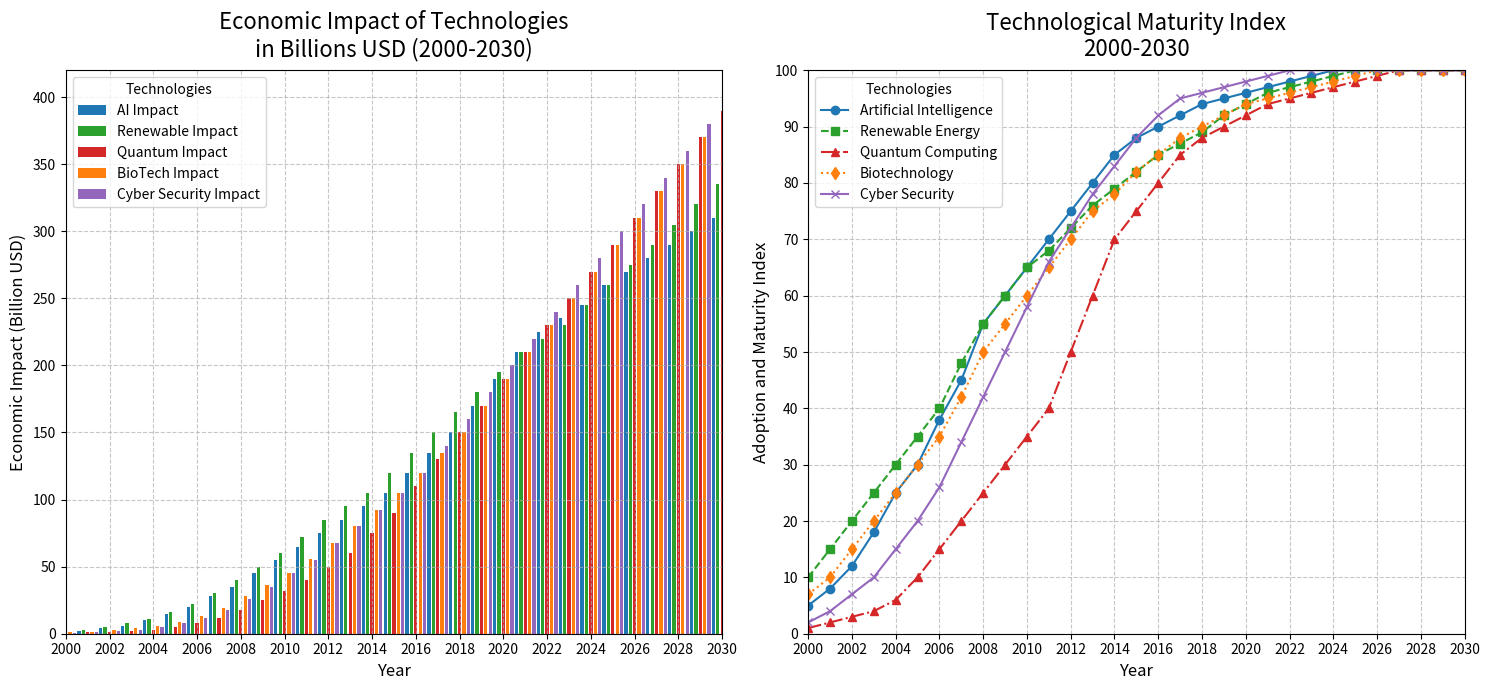

Generate this figure with matplotlib:
import matplotlib.pyplot as plt
import numpy as np

# Define the years and technologies
years = np.arange(2000, 2031)
technologies = [
    'Artificial Intelligence', 
    'Renewable Energy', 
    'Quantum Computing', 
    'Biotechnology', 
    'Cyber Security'
]

# Constructing hypothetical data for each technology over the years
ai_growth = [5, 8, 12, 18, 25, 30, 38, 45, 55, 60, 65, 70, 75, 80, 85, 88, 90, 92, 94, 95, 96, 97, 98, 99, 100, 100, 100, 100, 100, 100, 100]
renewable_energy_growth = [10, 15, 20, 25, 30, 35, 40, 48, 55, 60, 65, 68, 72, 76, 79, 82, 85, 87, 89, 92, 94, 96, 97, 98, 99, 100, 100, 100, 100, 100, 100]
quantum_computing_growth = [1, 2, 3, 4, 6, 10, 15, 20, 25, 30, 35, 40, 50, 60, 70, 75, 80, 85, 88, 90, 92, 94, 95, 96, 97, 98, 99, 100, 100, 100, 100]
biotechnology_growth = [7, 10, 15, 20, 25, 30, 35, 42, 50, 55, 60, 65, 70, 75, 78, 82, 85, 88, 90, 92, 94, 95, 96, 97, 98, 99, 100, 100, 100, 100, 100]
cyber_security_growth = [2, 4, 7, 10, 15, 20, 26, 34, 42, 50, 58, 66, 72, 78, 83, 88, 92, 95, 96, 97, 98, 99, 100, 100, 100, 100, 100, 100, 100, 100, 100]

# Additional hypothetical data for economic impact in billion USD
ai_economic_impact = [1, 2, 4, 6, 10, 15, 20, 28, 35, 45, 55, 65, 75, 85, 95, 105, 120, 135, 150, 170, 190, 210, 225, 235, 245, 260, 270, 280, 290, 300, 310]
renewable_energy_economic_impact = [2, 3, 5, 8, 11, 16, 22, 30, 40, 50, 60, 72, 85, 95, 105, 120, 135, 150, 165, 180, 195, 210, 220, 230, 245, 260, 275, 290, 305, 320, 335]
quantum_computing_economic_impact = [0.5, 1, 1.5, 2, 3, 5, 8, 12, 18, 25, 32, 40, 50, 60, 75, 90, 110, 130, 150, 170, 190, 210, 230, 250, 270, 290, 310, 330, 350, 370, 390]
biotechnology_economic_impact = [1, 1.5, 2.5, 4, 6, 9, 13, 19, 28, 36, 45, 56, 68, 80, 92, 105, 120, 135, 150, 170, 190, 210, 230, 250, 270, 290, 310, 330, 350, 370, 390]
cyber_security_economic_impact = [0.5, 1, 2, 3, 5, 8, 12, 18, 26, 35, 45, 55, 68, 80, 92, 105, 120, 140, 160, 180, 200, 220, 240, 260, 280, 300, 320, 340, 360, 380, 400]

# Plot setup with two subplots
fig, (ax1, ax2) = plt.subplots(1, 2, figsize=(15, 7))

# Plot 2 (originally): Economic Impact Over Time
ax1.bar(years - 0.4, ai_economic_impact, width=0.15, label='AI Impact', color='tab:blue')
ax1.bar(years - 0.2, renewable_energy_economic_impact, width=0.15, label='Renewable Impact', color='tab:green')
ax1.bar(years, quantum_computing_economic_impact, width=0.15, label='Quantum Impact', color='tab:red')
ax1.bar(years + 0.2, biotechnology_economic_impact, width=0.15, label='BioTech Impact', color='tab:orange')
ax1.bar(years + 0.4, cyber_security_economic_impact, width=0.15, label='Cyber Security Impact', color='tab:purple')

ax1.set_title('Economic Impact of Technologies\nin Billions USD (2000-2030)', fontsize=16, pad=10)
ax1.set_xlabel('Year', fontsize=12)
ax1.set_ylabel('Economic Impact (Billion USD)', fontsize=12)
ax1.set_xticks(np.arange(2000, 2031, 2))
ax1.set_xlim(2000, 2030)
ax1.grid(True, linestyle='--', alpha=0.7)
ax1.legend(title='Technologies', loc='upper left', fontsize=10)

# Plot 1 (originally): Technological Growth Over Time
ax2.plot(years, ai_growth, label='Artificial Intelligence', marker='o', color='tab:blue', linestyle='-')
ax2.plot(years, renewable_energy_growth, label='Renewable Energy', marker='s', color='tab:green', linestyle='--')
ax2.plot(years, quantum_computing_growth, label='Quantum Computing', marker='^', color='tab:red', linestyle='-.')
ax2.plot(years, biotechnology_growth, label='Biotechnology', marker='d', color='tab:orange', linestyle=':')
ax2.plot(years, cyber_security_growth, label='Cyber Security', marker='x', color='tab:purple', linestyle='-')

ax2.set_title('Technological Maturity Index\n2000-2030', fontsize=16, pad=10)
ax2.set_xlabel('Year', fontsize=12)
ax2.set_ylabel('Adoption and Maturity Index', fontsize=12)
ax2.set_xticks(np.arange(2000, 2031, 2))
ax2.set_yticks(np.arange(0, 101, 10))
ax2.set_xlim(2000, 2030)
ax2.set_ylim(0, 100)
ax2.grid(True, linestyle='--', alpha=0.7)
ax2.legend(title='Technologies', loc='upper left', fontsize=10)

plt.tight_layout()
plt.show()
